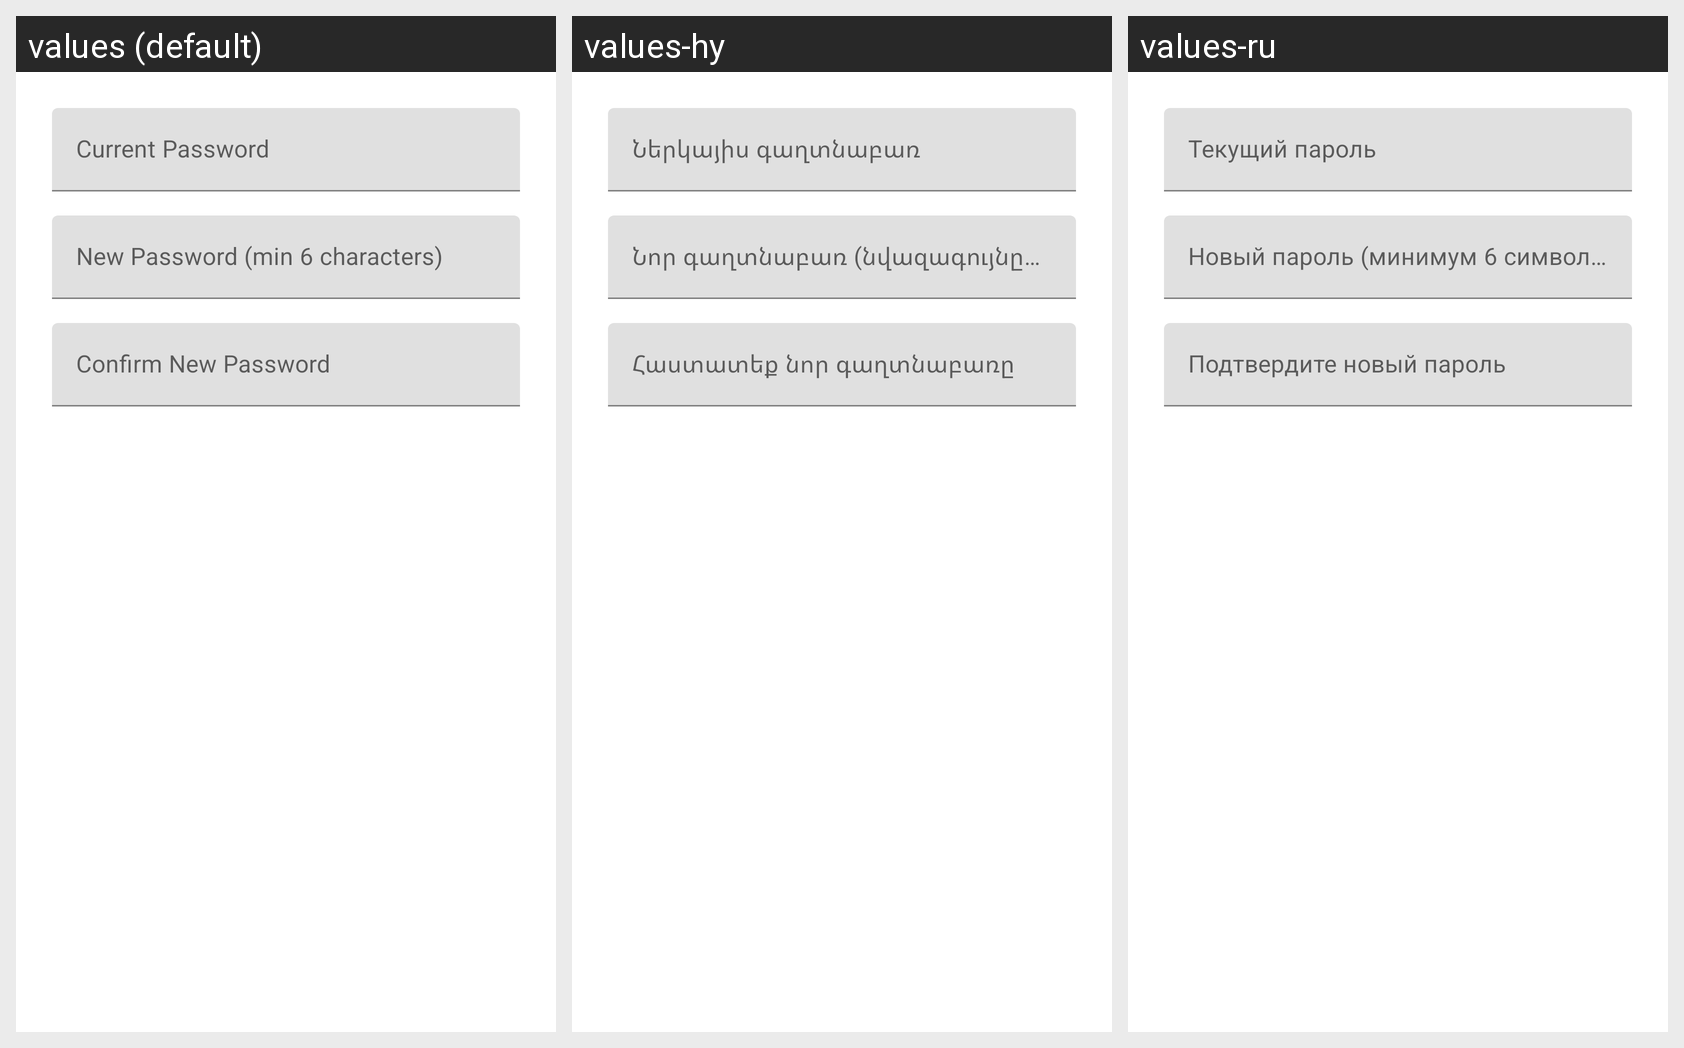

Strings drawn on this Android screen and how each of the app's shown locales translates them:
Android screen res/layout/dialog_change_password.xml rendered under 3 locales, left to right: values (default), values-hy, values-ru. Device: Nexus 5 (rendered at 1080×1920; each locale shown at half size, 540×960, under a caption strip naming it); theme Theme.ArCoach.
Strings drawn on this screen, with the default value and each locale's value (text and hints the layout hard-codes, and strings that could not be matched under every locale, appear in the picture but are not listed):

current_password
  values: Current Password
  values-hy: Ներկայիս գաղտնաբառ
  values-ru: Текущий пароль

new_password
  values: New Password (min 6 characters)
  values-hy: Նոր գաղտնաբառ (նվազագույնը 6 նիշ)
  values-ru: Новый пароль (минимум 6 символов)

confirm_new_password
  values: Confirm New Password
  values-hy: Հաստատեք նոր գաղտնաբառը
  values-ru: Подтвердите новый пароль
